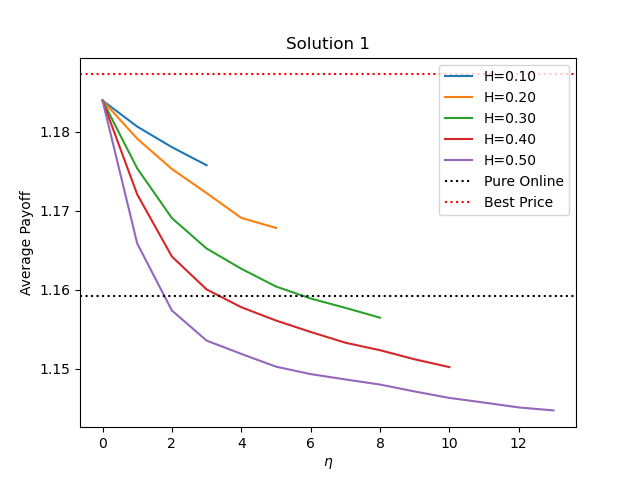

The data file committed next to this chart (first rows):
, Number of wrong bit(H=0.10), payoff(H=0.10), Number of wrong bit(H=0.20), payoff(H=0.20), Number of wrong bit(H=0.30), payoff(H=0.30), Number of wrong bit(H=0.40), payoff(H=0.40), Number of wrong bit(H=0.50), payoff(H=0.50), pure online, best price
0, 0.0, 1.184, 0.0, 1.184, 0.0, 1.184, 0.0, 1.184, 0.0, 1.184, 1.159, 1.187
1, 1.0, 1.181, 1.0, 1.179, 1.0, 1.175, 1.0, 1.172, 1.0, 1.166, 1.159, 1.187
2, 2.0, 1.178, 2.0, 1.175, 2.0, 1.169, 2.0, 1.164, 2.0, 1.157, 1.159, 1.187
3, 3.0, 1.176, 3.0, 1.172, 3.0, 1.165, 3.0, 1.16, 3.0, 1.154, 1.159, 1.187
4, , , 4.0, 1.169, 4.0, 1.163, 4.0, 1.158, 4.0, 1.152, 1.159, 1.187
5, , , 5.0, 1.168, 5.0, 1.16, 5.0, 1.156, 5.0, 1.15, 1.159, 1.187
6, , , , , 6.0, 1.159, 6.0, 1.155, 6.0, 1.149, 1.159, 1.187
7, , , , , 7.0, 1.158, 7.0, 1.153, 7.0, 1.149, 1.159, 1.187
8, , , , , 8.0, 1.156, 8.0, 1.152, 8.0, 1.148, 1.159, 1.187
9, , , , , , , 9.0, 1.151, 9.0, 1.147, 1.159, 1.187
10, , , , , , , 10.0, 1.15, 10.0, 1.146, 1.159, 1.187
11, , , , , , , , , 11.0, 1.146, 1.159, 1.187
12, , , , , , , , , 12.0, 1.145, 1.159, 1.187
13, , , , , , , , , 13.0, 1.145, 1.159, 1.187
